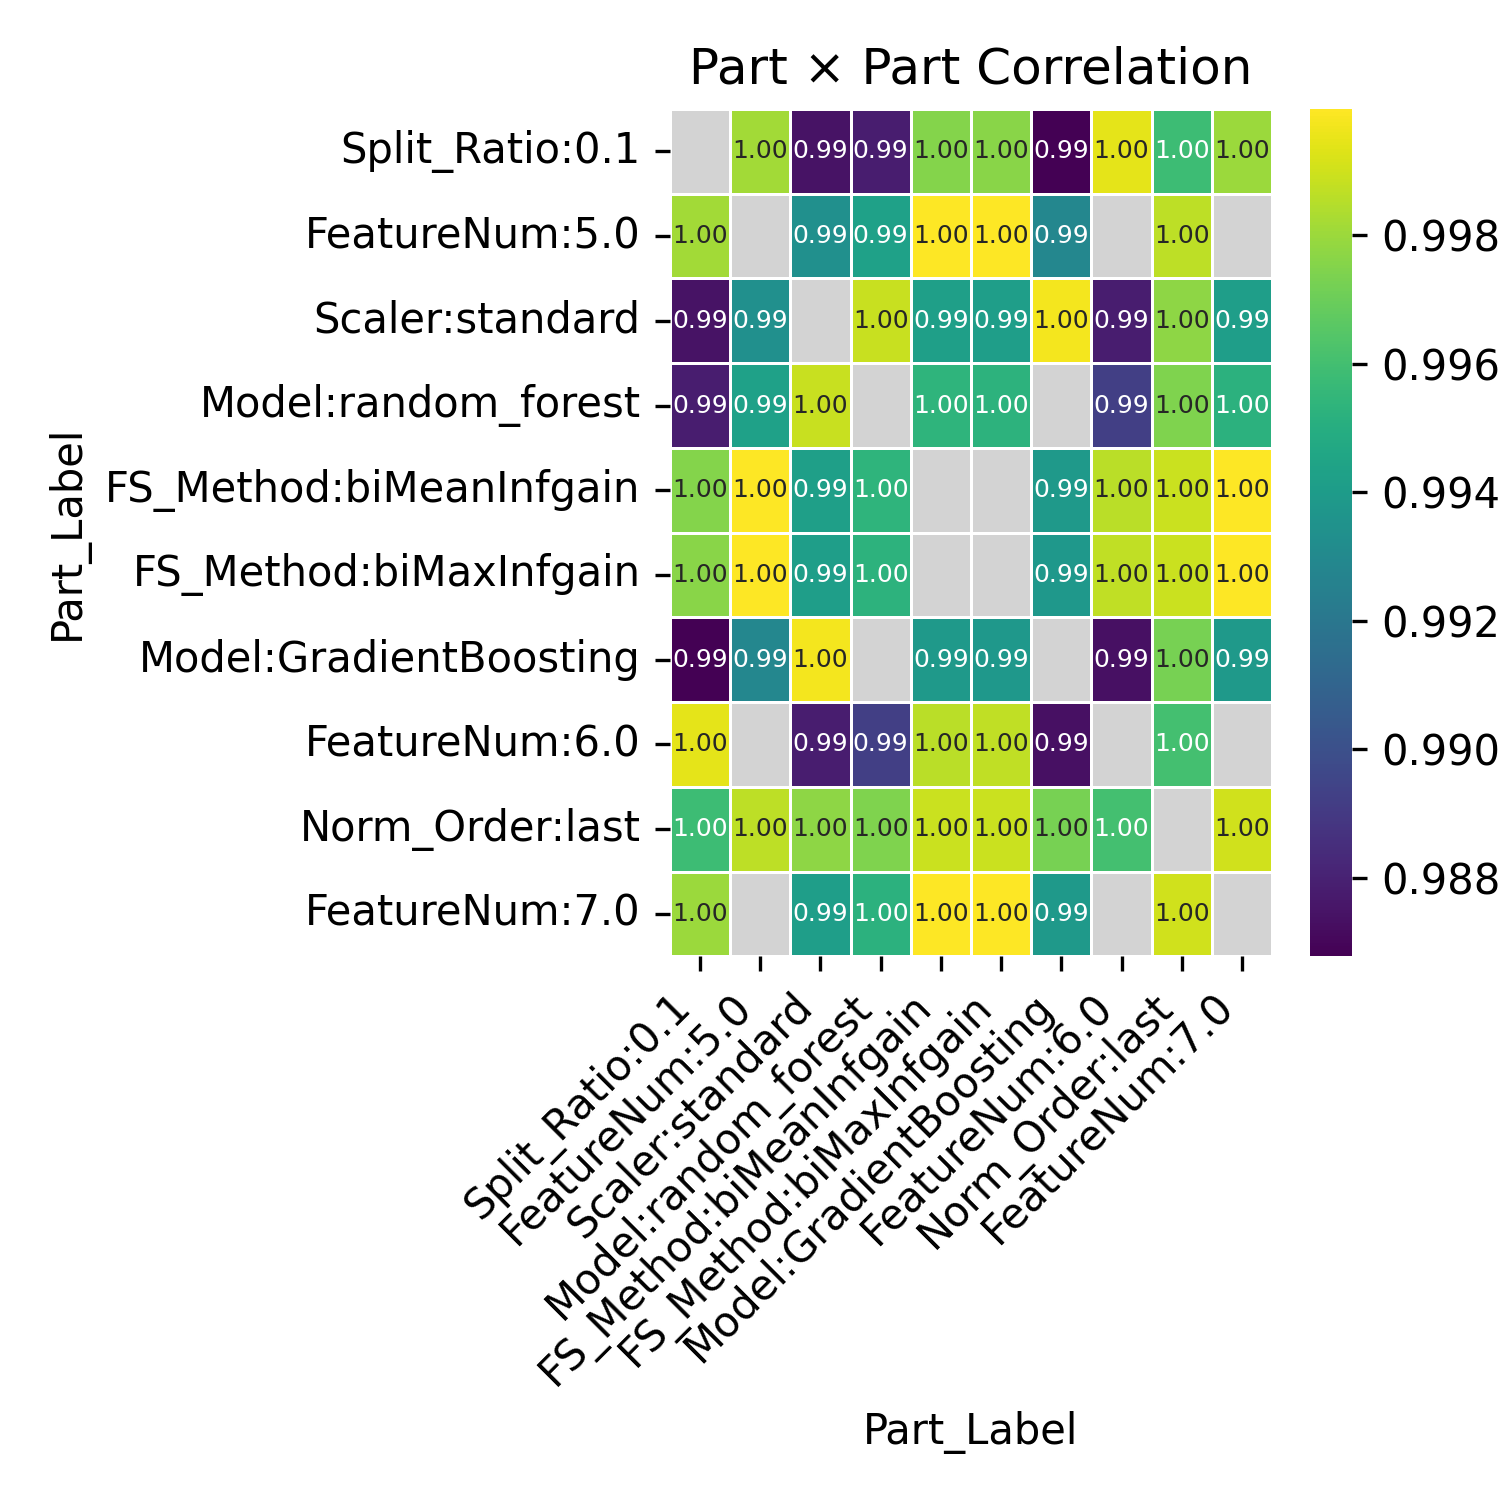

Source data for this figure (header and first rows):
Part_Label, Split_Ratio:0.1, FeatureNum:5.0, Scaler:standard, Model:random_forest, FS_Method:biMeanInfgain, FS_Method:biMaxInfgain, Model:GradientBoosting, FeatureNum:6.0, Norm_Order:last, FeatureNum:7.0
Split_Ratio:0.1, , 0.9981, 0.9874, 0.9878, 0.9975, 0.9976, 0.9868, 0.9994, 0.9958, 0.998
FeatureNum:5.0, 0.9981, , 0.9933, 0.9943, 0.9999, 0.9999, 0.9929, , 0.9987, 
Scaler:standard, 0.9874, 0.9933, , 0.9989, 0.9942, 0.9941, 0.9997, 0.9878, 0.9977, 0.9941
Model:random_forest, 0.9878, 0.9943, 0.9989, , 0.9953, 0.9952, , 0.9892, 0.9974, 0.9952
FS_Method:biMeanInfgain, 0.9975, 0.9999, 0.9942, 0.9953, , , 0.9939, 0.9986, 0.9989, 0.9999
FS_Method:biMaxInfgain, 0.9976, 0.9999, 0.9941, 0.9952, , , 0.9938, 0.9987, 0.9989, 1
Model:GradientBoosting, 0.9868, 0.9929, 0.9997, , 0.9939, 0.9938, , 0.9873, 0.9973, 0.9939
FeatureNum:6.0, 0.9994, , 0.9878, 0.9892, 0.9986, 0.9987, 0.9873, , 0.996, 
Norm_Order:last, 0.9958, 0.9987, 0.9977, 0.9974, 0.9989, 0.9989, 0.9973, 0.996, , 0.999
FeatureNum:7.0, 0.998, , 0.9941, 0.9952, 0.9999, 1, 0.9939, , 0.999, 
